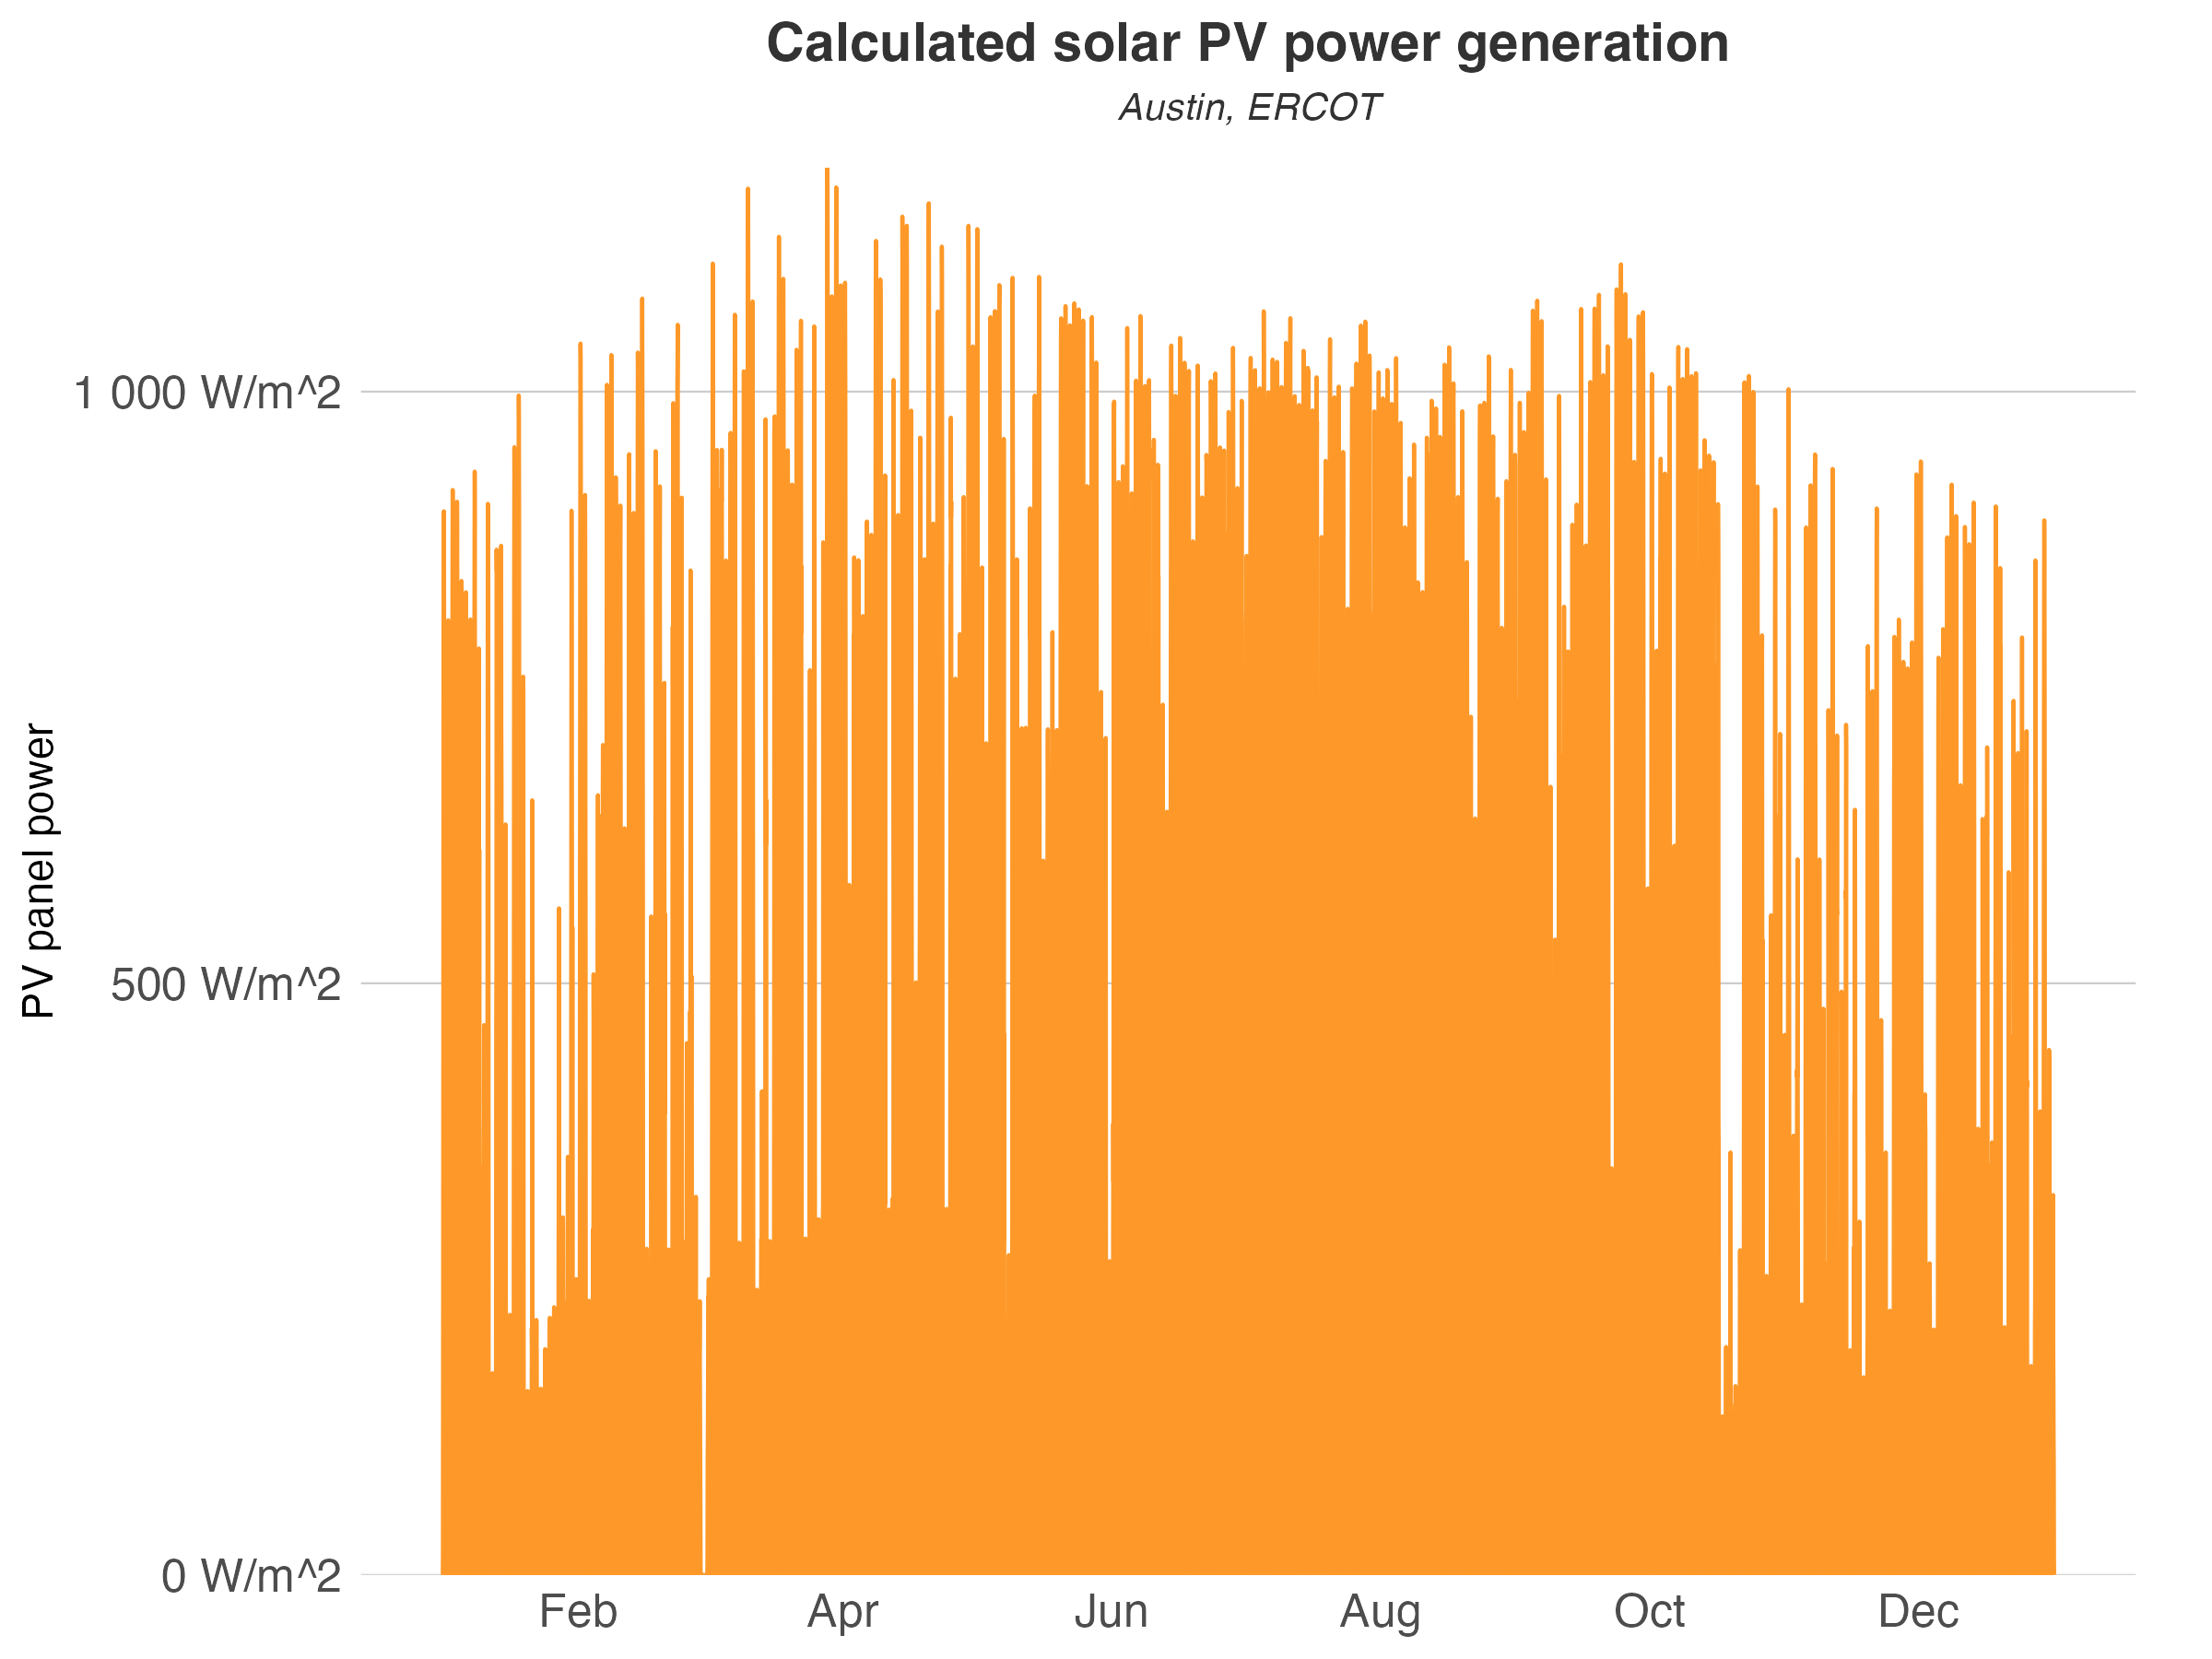

Source data for this figure (header and first rows):
datetime, PV
2016-01-01T01:00:00Z, 0
2016-01-01T02:00:00Z, 0
2016-01-01T03:00:00Z, 0
2016-01-01T04:00:00Z, 0
2016-01-01T05:00:00Z, 0
2016-01-01T06:00:00Z, 0
2016-01-01T07:00:00Z, 0
2016-01-01T08:00:00Z, 17.13
2016-01-01T09:00:00Z, 217.3
2016-01-01T10:00:00Z, 487.3
2016-01-01T11:00:00Z, 704.5
2016-01-01T12:00:00Z, 841.3
2016-01-01T13:00:00Z, 898.9
2016-01-01T14:00:00Z, 871.8
2016-01-01T15:00:00Z, 771.9
2016-01-01T16:00:00Z, 631.7
2016-01-01T17:00:00Z, 37.62
2016-01-01T18:00:00Z, 16.74
2016-01-01T19:00:00Z, 0
2016-01-01T20:00:00Z, 0
2016-01-01T21:00:00Z, 0
2016-01-01T22:00:00Z, 0
2016-01-01T23:00:00Z, 0
2016-01-02T00:00:00Z, 0
2016-01-02T01:00:00Z, 0
2016-01-02T02:00:00Z, 0
2016-01-02T03:00:00Z, 0
2016-01-02T04:00:00Z, 0
2016-01-02T05:00:00Z, 0
2016-01-02T06:00:00Z, 0
2016-01-02T07:00:00Z, 0
2016-01-02T08:00:00Z, 13.43
2016-01-02T09:00:00Z, 142.7
2016-01-02T10:00:00Z, 319.5
2016-01-02T11:00:00Z, 465.4
2016-01-02T12:00:00Z, 364.1
2016-01-02T13:00:00Z, 806.8
2016-01-02T14:00:00Z, 692.6
2016-01-02T15:00:00Z, 728.8
2016-01-02T16:00:00Z, 614.1
2016-01-02T17:00:00Z, 44.9
2016-01-02T18:00:00Z, 16.95
2016-01-02T19:00:00Z, 0
2016-01-02T20:00:00Z, 0
2016-01-02T21:00:00Z, 0
2016-01-02T22:00:00Z, 0
2016-01-02T23:00:00Z, 0
2016-01-03T00:00:00Z, 0
2016-01-03T01:00:00Z, 0
2016-01-03T02:00:00Z, 0
2016-01-03T03:00:00Z, 0
2016-01-03T04:00:00Z, 0
2016-01-03T05:00:00Z, 0
2016-01-03T06:00:00Z, 0
2016-01-03T07:00:00Z, 0
2016-01-03T08:00:00Z, 13.55
2016-01-03T09:00:00Z, 207.4
2016-01-03T10:00:00Z, 485.6
2016-01-03T11:00:00Z, 711.7
2016-01-03T12:00:00Z, 857.7
... 8,700 more rows
